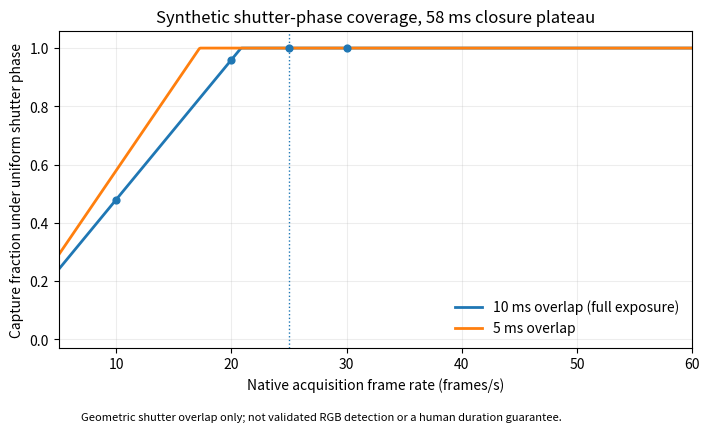

Write the Python code that produced this figure.
"""Regenerate E002-376 synthetic boundary figure (requires matplotlib)."""
import numpy as np
import matplotlib.pyplot as plt
fps=np.linspace(5,60,600)
D=.058;w=.010
fig,ax=plt.subplots(figsize=(7.2,4.3))
for m,label in [(.010,'10 ms overlap (full exposure)'),(.005,'5 ms overlap')]:
    p=np.minimum(1,np.maximum(0,(D+w-2*m)*fps))
    ax.plot(fps,p,label=label,linewidth=2)
ax.axvline(25,linestyle=':',linewidth=1)
ax.scatter([10,20,25,30],[.48,.96,1,1],s=24,zorder=4)
ax.set(xlabel='Native acquisition frame rate (frames/s)',
       ylabel='Capture fraction under uniform shutter phase',
       ylim=(-.03,1.06),xlim=(5,60),
       title='Synthetic shutter-phase coverage, 58 ms closure plateau')
ax.grid(alpha=.22)
ax.legend(frameon=False,loc='lower right')
fig.text(.12,.01,'Geometric shutter overlap only; not validated RGB detection or a human duration guarantee.',fontsize=8)
fig.tight_layout(rect=[0,.04,1,1])
fig.savefig('phase_boundary.svg')
